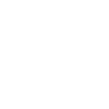
t = 0.00 s
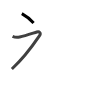
t = 1.75 s
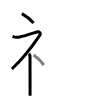
t = 3.50 s
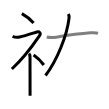
t = 5.50 s
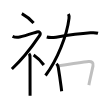
t = 7.25 s
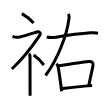
t = 9.00 s

The animated SVG that drew these frames (rendered in a browser with its animation timeline set to each time). Animation: 9 SMIL elements (animate=9); one cycle of 9.00 s.

<svg width="109px" height="109px" viewBox="0 0 px 109px" xmlns="http://www.w3.org/2000/svg" xmlns:xlink="http://www.w3.org/1999/xlink" xml:space="preserve" version="1.1"  baseProfile="full">
<path d="M21.83,13.62c4.01,2.21,8.31,5.51,11.75,9.38" style="fill:none;stroke:black;stroke-width:3;opacity:0">
  <animate attributeType="CSS" attributeName="opacity" from="0" to="1" begin="0s" dur="1s" repeatCount="0" fill="freeze" />
</path>
<path d="M12.58,36.36c2.19,1.04,4.71,1.24,7.06,0.69c6.11-1.43,13.86-4.06,17.21-5.04c2.67-0.78,4.39,1.2,2.7,3.68C31.5,47.5,22.88,59,11.87,69" style="fill:none;stroke:black;stroke-width:3;opacity:0">
  <animate attributeType="CSS" attributeName="opacity" from="0" to="1" begin="1s" dur="1s" repeatCount="0" fill="freeze" />
</path>
<path d="M29,53.61c0.88,0.88,1.02,2.14,1.02,4.14c0,6.58,0.03,22.39,0.05,31.5c0.01,3.28,0.01,5.69,0.01,6.5" style="fill:none;stroke:black;stroke-width:3;opacity:0">
  <animate attributeType="CSS" attributeName="opacity" from="0" to="1" begin="2s" dur="1s" repeatCount="0" fill="freeze" />
</path>
<path d="M33.62,55c3.48,2.35,7.21,5.88,10.2,10" style="fill:none;stroke:black;stroke-width:3;opacity:0">
  <animate attributeType="CSS" attributeName="opacity" from="0" to="1" begin="3s" dur="1s" repeatCount="0" fill="freeze" />
</path>
<path d="M68.4,14c0.62,1.15,0.87,2.25,0.62,4.32c-2.06,17-11.76,41.91-23.52,57.18" style="fill:none;stroke:black;stroke-width:3;opacity:0">
  <animate attributeType="CSS" attributeName="opacity" from="0" to="1" begin="4s" dur="1s" repeatCount="0" fill="freeze" />
</path>
<path d="M46.75,37.03c3,0.85,6.26,0.62,9.38,0.13c10.37-1.66,25.56-3.65,34.36-4.29c2.55-0.19,5.02-0.31,7.51,0.41" style="fill:none;stroke:black;stroke-width:3;opacity:0">
  <animate attributeType="CSS" attributeName="opacity" from="0" to="1" begin="5s" dur="1s" repeatCount="0" fill="freeze" />
</path>
<path d="M56.5,63.69c0.97,0.97,1.56,2.3,1.79,3.7c0.94,5.64,2.01,13.05,2.79,19.11c0.22,1.71,0.41,3.32,0.58,4.75" style="fill:none;stroke:black;stroke-width:3;opacity:0">
  <animate attributeType="CSS" attributeName="opacity" from="0" to="1" begin="6s" dur="1s" repeatCount="0" fill="freeze" />
</path>
<path d="M58.82,65.81c8.8-1.42,24.11-3.77,29.81-4.27c3.21-0.28,5.02,1.05,4.36,4.36c-1.01,5.03-2.99,12.98-4.14,19.24" style="fill:none;stroke:black;stroke-width:3;opacity:0">
  <animate attributeType="CSS" attributeName="opacity" from="0" to="1" begin="7s" dur="1s" repeatCount="0" fill="freeze" />
</path>
<path d="M62.76,88.45c6.65-0.77,17.36-1.89,24.72-2.57c1.77-0.16,3.35-0.3,4.63-0.4" style="fill:none;stroke:black;stroke-width:3;opacity:0">
  <animate attributeType="CSS" attributeName="opacity" from="0" to="1" begin="8s" dur="1s" repeatCount="0" fill="freeze" />
</path>
</svg>
